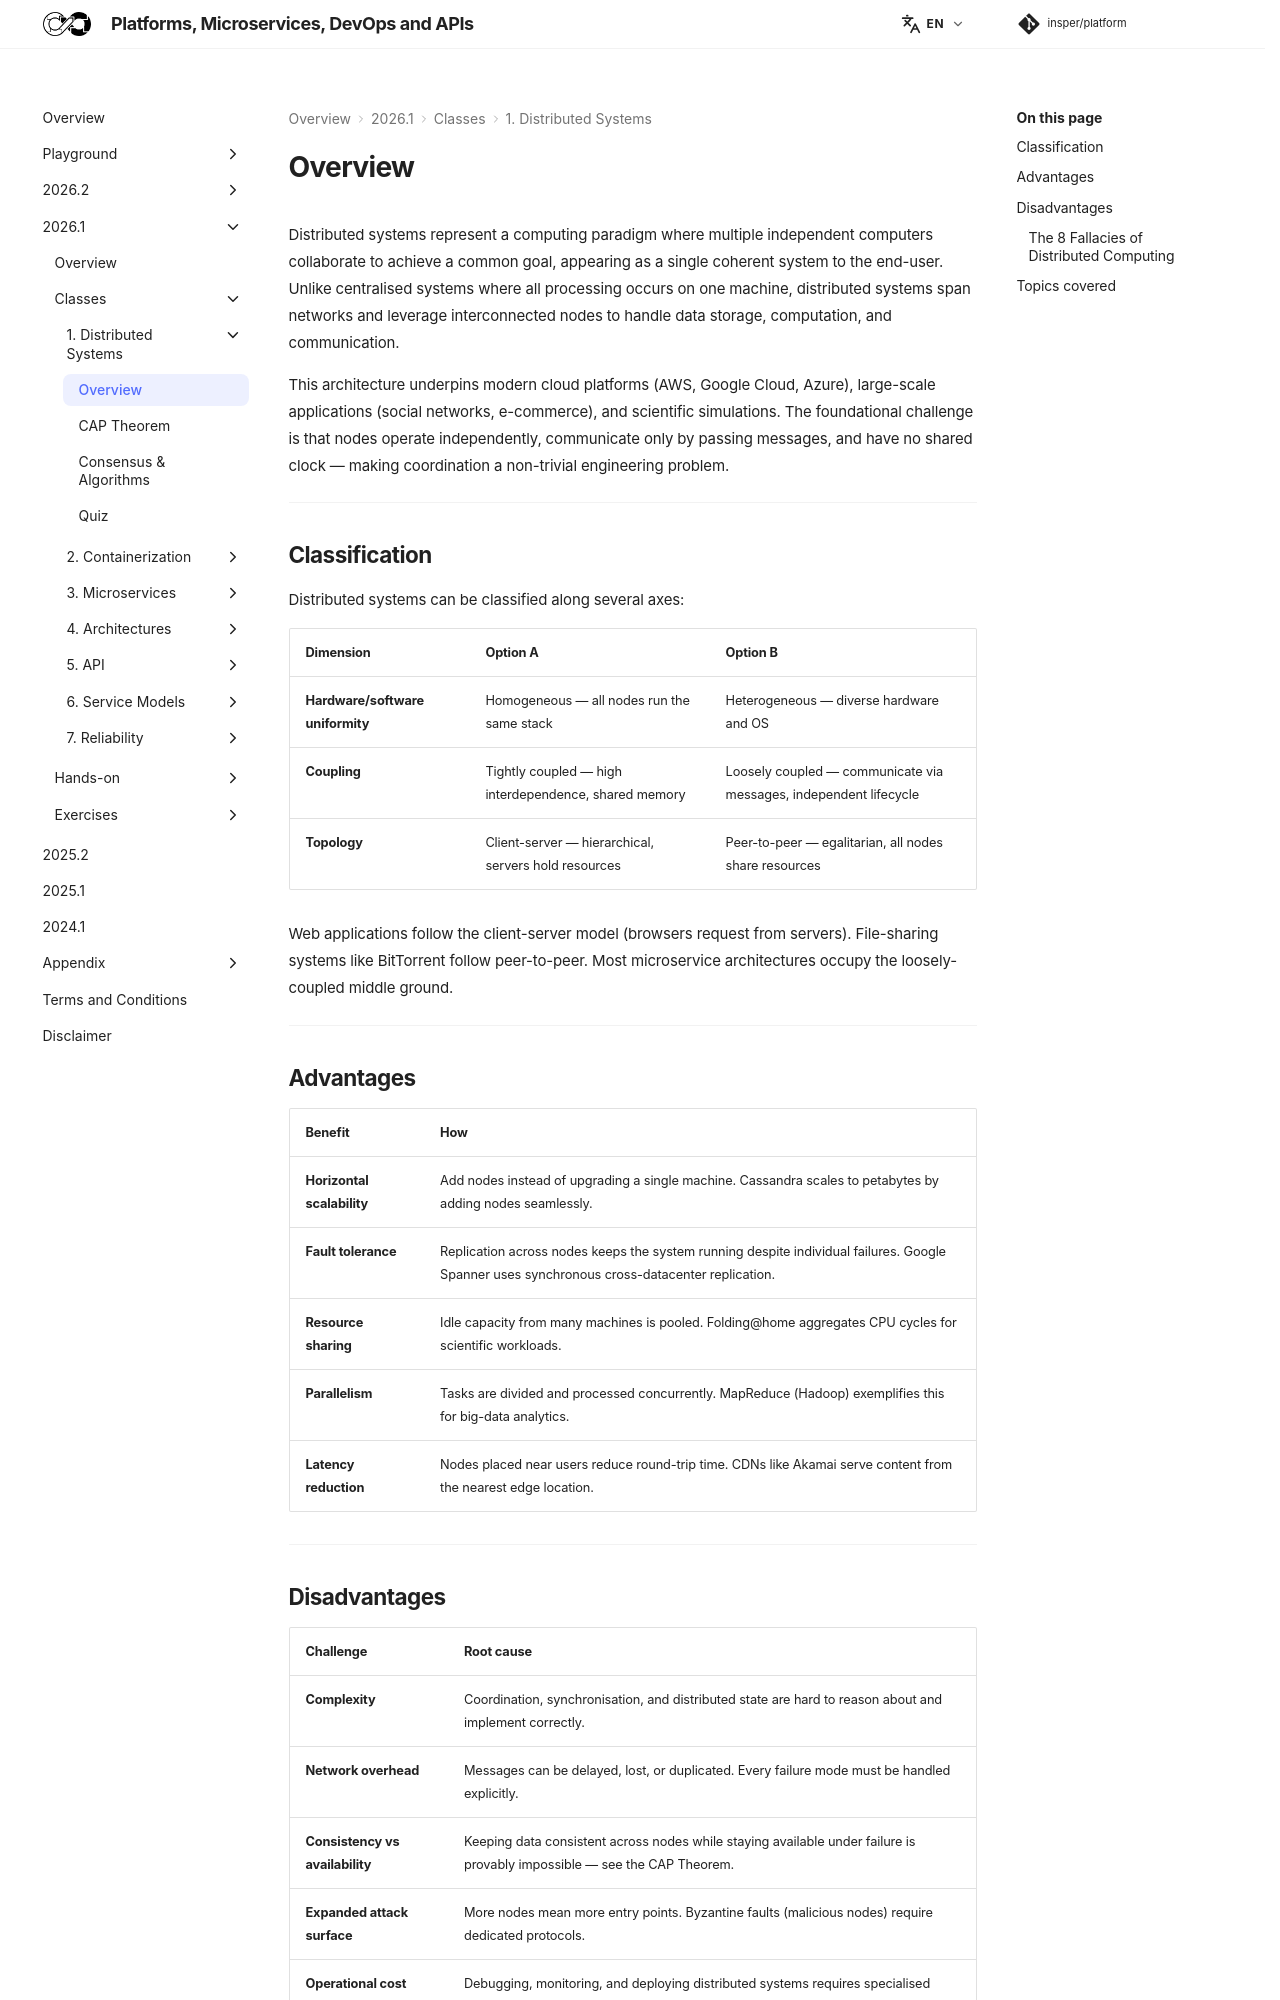

repository: Insper/platform · page: 2026.1/classes/distributed_systems/index.html · generator: mkdocs


Distributed systems represent a computing paradigm where multiple independent computers collaborate to achieve a common goal, appearing as a single coherent system to the end-user. Unlike centralised systems where all processing occurs on one machine, distributed systems span networks and leverage interconnected nodes to handle data storage, computation, and communication.

This architecture underpins modern cloud platforms (AWS, Google Cloud, Azure), large-scale applications (social networks, e-commerce), and scientific simulations. The foundational challenge is that nodes operate independently, communicate only by passing messages, and have no shared clock — making coordination a non-trivial engineering problem.

---

## Classification

Distributed systems can be classified along several axes:

| Dimension | Option A | Option B |
|---|---|---|
| **Hardware/software uniformity** | Homogeneous — all nodes run the same stack | Heterogeneous — diverse hardware and OS |
| **Coupling** | Tightly coupled — high interdependence, shared memory | Loosely coupled — communicate via messages, independent lifecycle |
| **Topology** | Client-server — hierarchical, servers hold resources | Peer-to-peer — egalitarian, all nodes share resources |

Web applications follow the client-server model (browsers request from servers). File-sharing systems like BitTorrent follow peer-to-peer. Most microservice architectures occupy the loosely-coupled middle ground.

---

## Advantages

| Benefit | How |
|---|---|
| **Horizontal scalability** | Add nodes instead of upgrading a single machine. Cassandra scales to petabytes by adding nodes seamlessly. |
| **Fault tolerance** | Replication across nodes keeps the system running despite individual failures. Google Spanner uses synchronous cross-datacenter replication. |
| **Resource sharing** | Idle capacity from many machines is pooled. Folding@home aggregates CPU cycles for scientific workloads. |
| **Parallelism** | Tasks are divided and processed concurrently. MapReduce (Hadoop) exemplifies this for big-data analytics. |
| **Latency reduction** | Nodes placed near users reduce round-trip time. CDNs like Akamai serve content from the nearest edge location. |

---

## Disadvantages

| Challenge | Root cause |
|---|---|
| **Complexity** | Coordination, synchronisation, and distributed state are hard to reason about and implement correctly. |
| **Network overhead** | Messages can be delayed, lost, or duplicated. Every failure mode must be handled explicitly. |
| **Consistency vs availability** | Keeping data consistent across nodes while staying available under failure is provably impossible — see the CAP Theorem. |
| **Expanded attack surface** | More nodes mean more entry points. Byzantine faults (malicious nodes) require dedicated protocols. |
| **Operational cost** | Debugging, monitoring, and deploying distributed systems requires specialised tooling (Prometheus, Kubernetes, distributed tracing). |
